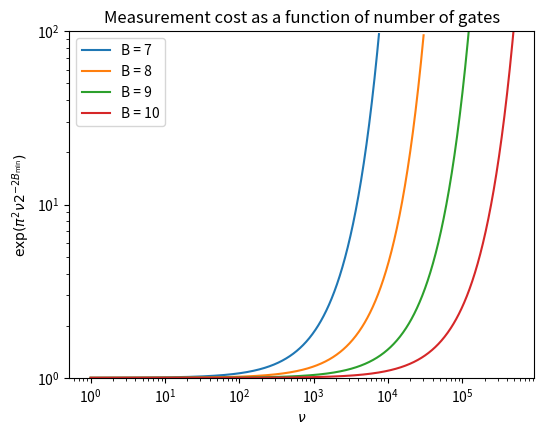

Python code for this plot:
import numpy as np
import matplotlib.pyplot as plt

# Constants
B_values = [7, 8, 9, 10]
nu = np.logspace(0, 6, 1000)  # ν from 1 to 1e6
pi_squared = np.pi ** 2
max_y = 100  # upper y-limit of interest

# Set up the figure
plt.figure(figsize=(6, 4.5))

for B in B_values:
    exponent = pi_squared * nu * 2**(-2 * B)
    y = np.exp(exponent)

    # Mask out values greater than 1000 (to ignore them)
    y = np.where(y > max_y, np.nan, y)
    y = np.clip(y, 1, max_y)  # keep y within safe log range

    plt.plot(nu, y, label=f'B = {B}')

# Plot formatting
plt.xscale('log')
plt.yscale('log')
plt.title("Measurement cost as a function of number of gates")
plt.xlabel(r'$\nu$')
plt.ylabel(r'$\exp(\pi^2 \nu 2^{-2B_{\min}})$')
plt.legend()
plt.grid(False)
plt.ylim(1, max_y)

plt.show()
